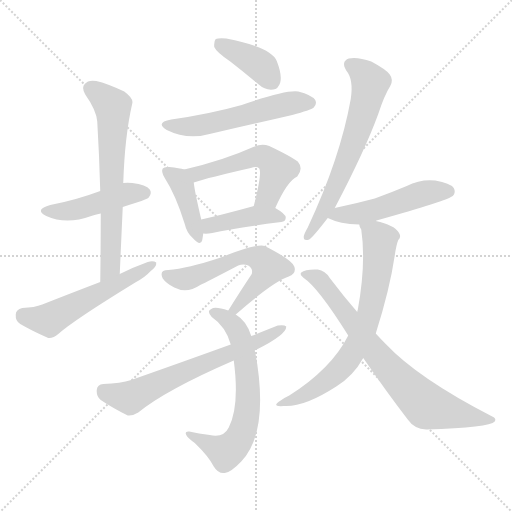
t = 0.00 s
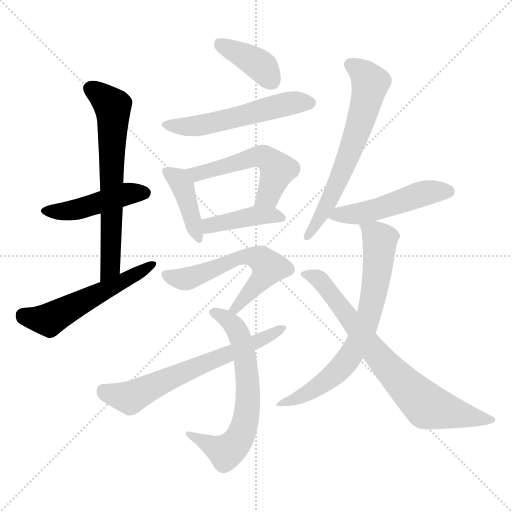
t = 2.13 s
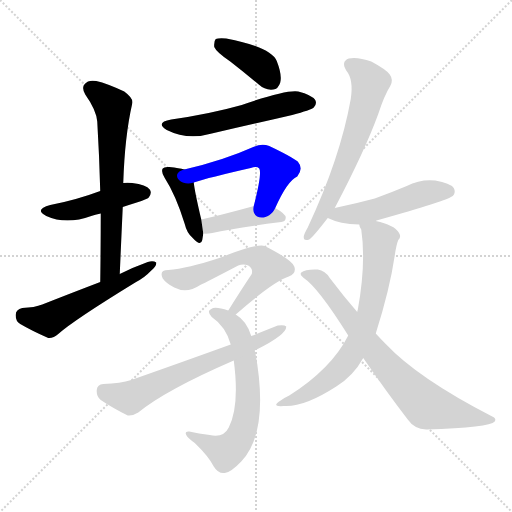
t = 4.25 s
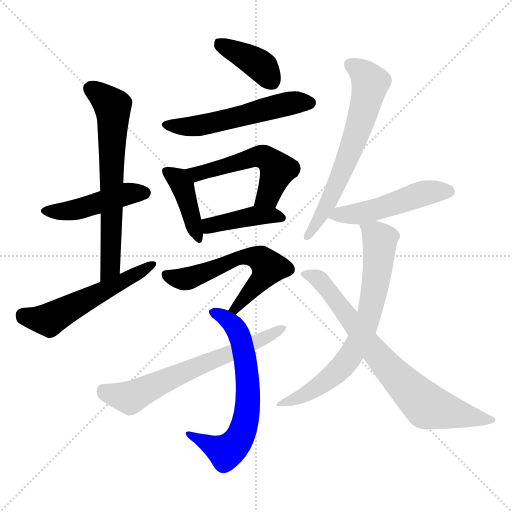
t = 6.38 s
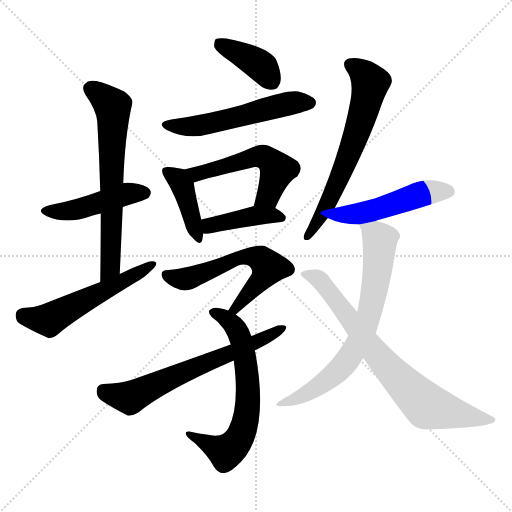
t = 8.50 s
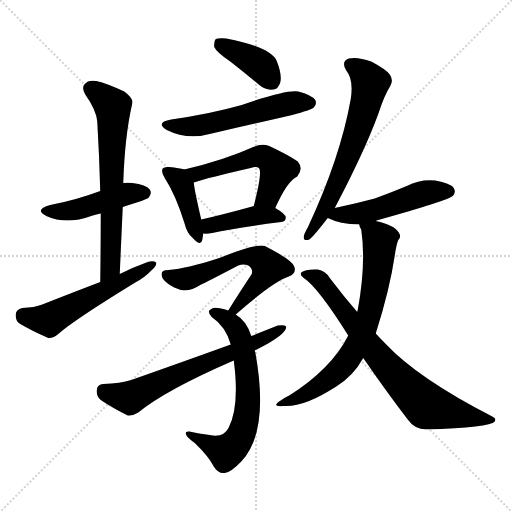
t = 10.63 s

The animated SVG that drew these frames (rendered in a browser with its animation timeline set to each time). Animation: 15 CSS @keyframes rules; one cycle of 10.63 s.

<svg version="1.1" viewBox="0 0 1024 1024" xmlns="http://www.w3.org/2000/svg">
  <g stroke="lightgray" stroke-dasharray="1,1" stroke-width="1" transform="scale(4, 4)">
    <line x1="0" y1="0" x2="256" y2="256"></line>
    <line x1="256" y1="0" x2="0" y2="256"></line>
    <line x1="128" y1="0" x2="128" y2="256"></line>
    <line x1="0" y1="128" x2="256" y2="128"></line>
  </g>
<g transform="scale(1, -1) translate(0, -900)">
   <style type="text/css">
    @keyframes keyframes0 {
      from {
       stroke: blue;
       stroke-dashoffset: 457;
       stroke-width: 128;
       }
       60% {
       animation-timing-function: step-end;
       stroke: blue;
       stroke-dashoffset: 0;
       stroke-width: 128;
       }
       to {
       stroke: black;
       stroke-width: 1024;
       }
       }
       #make-me-a-hanzi-animation-0 {
         animation: keyframes0 0.621908s both;
         animation-delay: 0.000000s;
         animation-timing-function: linear;
       }
    @keyframes keyframes1 {
      from {
       stroke: blue;
       stroke-dashoffset: 659;
       stroke-width: 128;
       }
       68% {
       animation-timing-function: step-end;
       stroke: blue;
       stroke-dashoffset: 0;
       stroke-width: 128;
       }
       to {
       stroke: black;
       stroke-width: 1024;
       }
       }
       #make-me-a-hanzi-animation-1 {
         animation: keyframes1 0.786296s both;
         animation-delay: 0.621908s;
         animation-timing-function: linear;
       }
    @keyframes keyframes2 {
      from {
       stroke: blue;
       stroke-dashoffset: 547;
       stroke-width: 128;
       }
       64% {
       animation-timing-function: step-end;
       stroke: blue;
       stroke-dashoffset: 0;
       stroke-width: 128;
       }
       to {
       stroke: black;
       stroke-width: 1024;
       }
       }
       #make-me-a-hanzi-animation-2 {
         animation: keyframes2 0.695150s both;
         animation-delay: 1.408203s;
         animation-timing-function: linear;
       }
    @keyframes keyframes3 {
      from {
       stroke: blue;
       stroke-dashoffset: 391;
       stroke-width: 128;
       }
       56% {
       animation-timing-function: step-end;
       stroke: blue;
       stroke-dashoffset: 0;
       stroke-width: 128;
       }
       to {
       stroke: black;
       stroke-width: 1024;
       }
       }
       #make-me-a-hanzi-animation-3 {
         animation: keyframes3 0.568197s both;
         animation-delay: 2.103353s;
         animation-timing-function: linear;
       }
    @keyframes keyframes4 {
      from {
       stroke: blue;
       stroke-dashoffset: 547;
       stroke-width: 128;
       }
       64% {
       animation-timing-function: step-end;
       stroke: blue;
       stroke-dashoffset: 0;
       stroke-width: 128;
       }
       to {
       stroke: black;
       stroke-width: 1024;
       }
       }
       #make-me-a-hanzi-animation-4 {
         animation: keyframes4 0.695150s both;
         animation-delay: 2.671549s;
         animation-timing-function: linear;
       }
    @keyframes keyframes5 {
      from {
       stroke: blue;
       stroke-dashoffset: 409;
       stroke-width: 128;
       }
       57% {
       animation-timing-function: step-end;
       stroke: blue;
       stroke-dashoffset: 0;
       stroke-width: 128;
       }
       to {
       stroke: black;
       stroke-width: 1024;
       }
       }
       #make-me-a-hanzi-animation-5 {
         animation: keyframes5 0.582845s both;
         animation-delay: 3.366699s;
         animation-timing-function: linear;
       }
    @keyframes keyframes6 {
      from {
       stroke: blue;
       stroke-dashoffset: 529;
       stroke-width: 128;
       }
       63% {
       animation-timing-function: step-end;
       stroke: blue;
       stroke-dashoffset: 0;
       stroke-width: 128;
       }
       to {
       stroke: black;
       stroke-width: 1024;
       }
       }
       #make-me-a-hanzi-animation-6 {
         animation: keyframes6 0.680501s both;
         animation-delay: 3.949544s;
         animation-timing-function: linear;
       }
    @keyframes keyframes7 {
      from {
       stroke: blue;
       stroke-dashoffset: 413;
       stroke-width: 128;
       }
       57% {
       animation-timing-function: step-end;
       stroke: blue;
       stroke-dashoffset: 0;
       stroke-width: 128;
       }
       to {
       stroke: black;
       stroke-width: 1024;
       }
       }
       #make-me-a-hanzi-animation-7 {
         animation: keyframes7 0.586100s both;
         animation-delay: 4.630046s;
         animation-timing-function: linear;
       }
    @keyframes keyframes8 {
      from {
       stroke: blue;
       stroke-dashoffset: 592;
       stroke-width: 128;
       }
       66% {
       animation-timing-function: step-end;
       stroke: blue;
       stroke-dashoffset: 0;
       stroke-width: 128;
       }
       to {
       stroke: black;
       stroke-width: 1024;
       }
       }
       #make-me-a-hanzi-animation-8 {
         animation: keyframes8 0.731771s both;
         animation-delay: 5.216146s;
         animation-timing-function: linear;
       }
    @keyframes keyframes9 {
      from {
       stroke: blue;
       stroke-dashoffset: 655;
       stroke-width: 128;
       }
       68% {
       animation-timing-function: step-end;
       stroke: blue;
       stroke-dashoffset: 0;
       stroke-width: 128;
       }
       to {
       stroke: black;
       stroke-width: 1024;
       }
       }
       #make-me-a-hanzi-animation-9 {
         animation: keyframes9 0.783040s both;
         animation-delay: 5.947917s;
         animation-timing-function: linear;
       }
    @keyframes keyframes10 {
      from {
       stroke: blue;
       stroke-dashoffset: 651;
       stroke-width: 128;
       }
       68% {
       animation-timing-function: step-end;
       stroke: blue;
       stroke-dashoffset: 0;
       stroke-width: 128;
       }
       to {
       stroke: black;
       stroke-width: 1024;
       }
       }
       #make-me-a-hanzi-animation-10 {
         animation: keyframes10 0.779785s both;
         animation-delay: 6.730957s;
         animation-timing-function: linear;
       }
    @keyframes keyframes11 {
      from {
       stroke: blue;
       stroke-dashoffset: 642;
       stroke-width: 128;
       }
       68% {
       animation-timing-function: step-end;
       stroke: blue;
       stroke-dashoffset: 0;
       stroke-width: 128;
       }
       to {
       stroke: black;
       stroke-width: 1024;
       }
       }
       #make-me-a-hanzi-animation-11 {
         animation: keyframes11 0.772461s both;
         animation-delay: 7.510742s;
         animation-timing-function: linear;
       }
    @keyframes keyframes12 {
      from {
       stroke: blue;
       stroke-dashoffset: 498;
       stroke-width: 128;
       }
       62% {
       animation-timing-function: step-end;
       stroke: blue;
       stroke-dashoffset: 0;
       stroke-width: 128;
       }
       to {
       stroke: black;
       stroke-width: 1024;
       }
       }
       #make-me-a-hanzi-animation-12 {
         animation: keyframes12 0.655273s both;
         animation-delay: 8.283203s;
         animation-timing-function: linear;
       }
    @keyframes keyframes13 {
      from {
       stroke: blue;
       stroke-dashoffset: 707;
       stroke-width: 128;
       }
       70% {
       animation-timing-function: step-end;
       stroke: blue;
       stroke-dashoffset: 0;
       stroke-width: 128;
       }
       to {
       stroke: black;
       stroke-width: 1024;
       }
       }
       #make-me-a-hanzi-animation-13 {
         animation: keyframes13 0.825358s both;
         animation-delay: 8.938477s;
         animation-timing-function: linear;
       }
    @keyframes keyframes14 {
      from {
       stroke: blue;
       stroke-dashoffset: 753;
       stroke-width: 128;
       }
       71% {
       animation-timing-function: step-end;
       stroke: blue;
       stroke-dashoffset: 0;
       stroke-width: 128;
       }
       to {
       stroke: black;
       stroke-width: 1024;
       }
       }
       #make-me-a-hanzi-animation-14 {
         animation: keyframes14 0.862793s both;
         animation-delay: 9.763835s;
         animation-timing-function: linear;
       }
</style>
<path d="M 245.5 486.0 Q 257.5 490.0 273.5 495.0 Q 294.5 502.0 297.5 505.0 Q 304.5 514.0 299.5 521.0 Q 292.5 531.0 264.5 534.0 Q 254.5 535.0 246.5 534.0 L 200.5 518.0 Q 152.5 500.0 100.5 490.0 Q 67.5 481.0 92.5 468.0 Q 132.5 450.0 182.5 468.0 Q 189.5 471.0 201.5 473.0 L 245.5 486.0 Z" fill="lightgray"></path> 
<path d="M 239.5 352.0 Q 242.5 421.0 245.5 486.0 L 246.5 534.0 Q 249.5 628.0 264.5 693.0 Q 267.5 703.0 248.5 717.0 Q 214.5 733.0 192.5 738.0 Q 176.5 741.0 169.5 732.0 Q 162.5 725.0 170.5 711.0 Q 192.5 680.0 194.5 657.0 Q 198.5 590.0 200.5 518.0 L 201.5 473.0 Q 201.5 409.0 200.5 336.0 C 200.5 306.0 238.5 322.0 239.5 352.0 Z" fill="lightgray"></path> 
<path d="M 200.5 336.0 Q 145.5 315.0 84.5 291.0 Q 69.5 285.0 44.5 284.0 Q 31.5 281.0 31.5 271.0 Q 30.5 258.0 40.5 252.0 Q 62.5 239.0 96.5 224.0 Q 106.5 223.0 116.5 232.0 Q 146.5 259.0 270.5 335.0 Q 289.5 345.0 301.5 358.0 Q 313.5 367.0 312.5 375.0 Q 306.5 379.0 295.5 376.0 Q 267.5 366.0 239.5 352.0 L 200.5 336.0 Z" fill="lightgray"></path> 
<path d="M 460.5 777.0 Q 487.5 756.0 517.5 731.0 Q 530.5 719.0 546.5 721.0 Q 556.5 722.0 560.5 735.0 Q 564.5 750.0 553.5 778.0 Q 541.5 806.0 452.5 823.0 Q 436.5 824.0 431.5 822.0 Q 427.5 818.0 428.5 806.0 Q 432.5 796.0 460.5 777.0 Z" fill="lightgray"></path> 
<path d="M 342.5 661.0 Q 309.5 655.0 333.5 640.0 Q 375.5 619.0 423.5 633.0 Q 502.5 651.0 584.5 670.0 Q 621.5 680.0 627.5 685.0 Q 634.5 692.0 630.5 700.0 Q 623.5 710.0 596.5 717.0 Q 572.5 721.0 483.5 690.0 Q 419.5 672.0 342.5 661.0 Z" fill="lightgray"></path> 
<path d="M 368.5 561.0 Q 359.5 564.0 338.5 566.0 Q 328.5 567.0 325.5 563.0 Q 321.5 557.0 329.5 544.0 Q 351.5 510.0 369.5 452.0 Q 373.5 434.0 385.5 424.0 Q 401.5 406.0 404.5 420.0 Q 405.5 426.0 406.5 433.0 L 402.5 461.0 Q 389.5 516.0 387.5 535.0 C 384.5 557.0 384.5 557.0 368.5 561.0 Z" fill="lightgray"></path> 
<path d="M 550.5 484.0 Q 574.5 538.0 594.5 547.0 Q 607.5 563.0 595.5 577.0 Q 582.5 587.0 538.5 608.0 Q 523.5 614.0 506.5 606.0 Q 446.5 579.0 368.5 561.0 C 339.5 554.0 358.5 526.0 387.5 535.0 Q 417.5 545.0 501.5 564.0 Q 513.5 568.0 518.5 563.0 Q 524.5 554.0 507.5 488.0 C 500.5 459.0 538.5 457.0 550.5 484.0 Z" fill="lightgray"></path> 
<path d="M 406.5 433.0 Q 413.5 432.0 424.5 434.0 Q 467.5 444.0 562.5 456.0 Q 571.5 457.0 571.5 465.0 Q 571.5 472.0 550.5 484.0 C 531.5 495.0 531.5 495.0 507.5 488.0 Q 506.5 488.0 504.5 487.0 Q 446.5 471.0 402.5 461.0 C 373.5 454.0 376.5 435.0 406.5 433.0 Z" fill="lightgray"></path> 
<path d="M 471.5 271.0 Q 546.5 337.0 577.5 347.0 Q 593.5 354.0 588.5 367.0 Q 584.5 380.0 529.5 408.0 Q 514.5 414.0 438.5 384.0 Q 375.5 363.0 336.5 360.0 Q 317.5 360.0 325.5 343.0 Q 332.5 333.0 348.5 325.0 Q 373.5 312.0 400.5 330.0 Q 413.5 336.0 476.5 369.0 Q 486.5 373.0 496.5 369.0 Q 506.5 363.0 503.5 352.0 Q 481.5 319.0 456.5 279.0 C 440.5 254.0 448.5 251.0 471.5 271.0 Z" fill="lightgray"></path> 
<path d="M 502.5 228.0 Q 493.5 258.0 471.5 271.0 L 456.5 279.0 Q 429.5 288.0 422.5 282.0 Q 412.5 278.0 423.5 266.0 Q 451.5 247.0 461.5 211.0 L 467.5 179.0 Q 479.5 89.0 457.5 45.0 Q 447.5 24.0 419.5 30.0 Q 397.5 33.0 378.5 37.0 Q 368.5 38.0 372.5 30.0 Q 375.5 24.0 389.5 14.0 Q 417.5 -13.0 427.5 -33.0 Q 436.5 -48.0 449.5 -46.0 Q 461.5 -45.0 482.5 -23.0 Q 539.5 37.0 510.5 196.0 Q 509.5 197.0 509.5 199.0 L 502.5 228.0 Z" fill="lightgray"></path> 
<path d="M 509.5 199.0 Q 510.5 200.0 513.5 201.0 Q 573.5 231.0 572.5 247.0 Q 568.5 251.0 555.5 249.0 Q 530.5 239.0 502.5 228.0 L 461.5 211.0 Q 367.5 177.0 262.5 140.0 Q 241.5 133.0 206.5 132.0 Q 194.5 131.0 193.5 120.0 Q 192.5 107.0 201.5 100.0 Q 223.5 85.0 255.5 69.0 Q 265.5 68.0 276.5 75.0 Q 331.5 120.0 467.5 179.0 L 509.5 199.0 Z" fill="lightgray"></path> 
<path d="M 669.5 484.0 Q 729.5 598.0 756.5 672.0 Q 768.5 709.0 780.5 728.0 Q 787.5 740.0 779.5 751.0 Q 772.5 761.0 742.5 777.0 Q 714.5 787.0 697.5 783.0 Q 681.5 777.0 692.5 759.0 Q 707.5 741.0 701.5 702.0 Q 680.5 584.0 615.5 445.0 Q 608.5 433.0 607.5 427.0 Q 606.5 417.0 618.5 421.0 Q 624.5 424.0 655.5 464.0 L 669.5 484.0 Z" fill="lightgray"></path> 
<path d="M 751.5 458.0 Q 752.5 459.0 756.5 460.0 Q 895.5 499.0 905.5 508.0 Q 912.5 515.0 907.5 524.0 Q 900.5 534.0 870.5 539.0 Q 840.5 542.0 813.5 528.0 Q 782.5 515.0 749.5 503.0 Q 712.5 493.0 669.5 484.0 C 640.5 478.0 629.5 476.0 655.5 464.0 Q 679.5 452.0 718.5 451.0 L 751.5 458.0 Z" fill="lightgray"></path> 
<path d="M 751.5 233.0 Q 779.5 321.0 789.5 389.0 Q 792.5 410.0 796.5 420.0 Q 803.5 426.0 797.5 435.0 Q 788.5 450.0 751.5 458.0 C 722.5 465.0 713.5 468.0 718.5 451.0 Q 718.5 447.0 722.5 441.0 Q 732.5 374.0 715.5 280.0 Q 714.5 279.0 714.5 276.0 L 696.5 229.0 Q 662.5 162.0 578.5 109.0 Q 569.5 105.0 561.5 99.0 Q 540.5 86.0 567.5 88.0 Q 607.5 85.0 672.5 127.0 Q 706.5 148.0 726.5 184.0 L 751.5 233.0 Z" fill="lightgray"></path> 
<path d="M 726.5 184.0 Q 772.5 117.0 815.5 61.0 Q 828.5 42.0 852.5 41.0 Q 979.5 45.0 989.5 57.0 Q 993.5 63.0 984.5 67.0 Q 836.5 143.0 771.5 212.0 Q 761.5 222.0 751.5 233.0 L 714.5 276.0 Q 687.5 307.0 659.5 344.0 Q 650.5 359.0 635.5 361.0 Q 610.5 362.0 602.5 355.0 Q 598.5 351.0 607.5 344.0 Q 635.5 326.0 696.5 229.0 L 726.5 184.0 Z" fill="lightgray"></path> 
      <clipPath id="make-me-a-hanzi-clip-0">
      <path d="M 245.5 486.0 Q 257.5 490.0 273.5 495.0 Q 294.5 502.0 297.5 505.0 Q 304.5 514.0 299.5 521.0 Q 292.5 531.0 264.5 534.0 Q 254.5 535.0 246.5 534.0 L 200.5 518.0 Q 152.5 500.0 100.5 490.0 Q 67.5 481.0 92.5 468.0 Q 132.5 450.0 182.5 468.0 Q 189.5 471.0 201.5 473.0 L 245.5 486.0 Z" fill="lightgray"></path>
      </clipPath>
      <path clip-path="url(#make-me-a-hanzi-clip-0)" d="M 94.5 480.0 L 116.5 476.0 L 154.5 481.0 L 252.5 512.0 L 289.5 514.0 " fill="none" id="make-me-a-hanzi-animation-0" stroke-dasharray="329 658" stroke-linecap="round"></path>

      <clipPath id="make-me-a-hanzi-clip-1">
      <path d="M 239.5 352.0 Q 242.5 421.0 245.5 486.0 L 246.5 534.0 Q 249.5 628.0 264.5 693.0 Q 267.5 703.0 248.5 717.0 Q 214.5 733.0 192.5 738.0 Q 176.5 741.0 169.5 732.0 Q 162.5 725.0 170.5 711.0 Q 192.5 680.0 194.5 657.0 Q 198.5 590.0 200.5 518.0 L 201.5 473.0 Q 201.5 409.0 200.5 336.0 C 200.5 306.0 238.5 322.0 239.5 352.0 Z" fill="lightgray"></path>
      </clipPath>
      <path clip-path="url(#make-me-a-hanzi-clip-1)" d="M 182.5 722.0 L 224.5 687.0 L 226.5 667.0 L 220.5 365.0 L 204.5 344.0 " fill="none" id="make-me-a-hanzi-animation-1" stroke-dasharray="531 1062" stroke-linecap="round"></path>

      <clipPath id="make-me-a-hanzi-clip-2">
      <path d="M 200.5 336.0 Q 145.5 315.0 84.5 291.0 Q 69.5 285.0 44.5 284.0 Q 31.5 281.0 31.5 271.0 Q 30.5 258.0 40.5 252.0 Q 62.5 239.0 96.5 224.0 Q 106.5 223.0 116.5 232.0 Q 146.5 259.0 270.5 335.0 Q 289.5 345.0 301.5 358.0 Q 313.5 367.0 312.5 375.0 Q 306.5 379.0 295.5 376.0 Q 267.5 366.0 239.5 352.0 L 200.5 336.0 Z" fill="lightgray"></path>
      </clipPath>
      <path clip-path="url(#make-me-a-hanzi-clip-2)" d="M 45.5 270.0 L 97.5 260.0 L 307.5 372.0 " fill="none" id="make-me-a-hanzi-animation-2" stroke-dasharray="419 838" stroke-linecap="round"></path>

      <clipPath id="make-me-a-hanzi-clip-3">
      <path d="M 460.5 777.0 Q 487.5 756.0 517.5 731.0 Q 530.5 719.0 546.5 721.0 Q 556.5 722.0 560.5 735.0 Q 564.5 750.0 553.5 778.0 Q 541.5 806.0 452.5 823.0 Q 436.5 824.0 431.5 822.0 Q 427.5 818.0 428.5 806.0 Q 432.5 796.0 460.5 777.0 Z" fill="lightgray"></path>
      </clipPath>
      <path clip-path="url(#make-me-a-hanzi-clip-3)" d="M 436.5 816.0 L 525.5 765.0 L 543.5 738.0 " fill="none" id="make-me-a-hanzi-animation-3" stroke-dasharray="263 526" stroke-linecap="round"></path>

      <clipPath id="make-me-a-hanzi-clip-4">
      <path d="M 342.5 661.0 Q 309.5 655.0 333.5 640.0 Q 375.5 619.0 423.5 633.0 Q 502.5 651.0 584.5 670.0 Q 621.5 680.0 627.5 685.0 Q 634.5 692.0 630.5 700.0 Q 623.5 710.0 596.5 717.0 Q 572.5 721.0 483.5 690.0 Q 419.5 672.0 342.5 661.0 Z" fill="lightgray"></path>
      </clipPath>
      <path clip-path="url(#make-me-a-hanzi-clip-4)" d="M 335.5 652.0 L 345.5 647.0 L 397.5 648.0 L 567.5 691.0 L 619.5 694.0 " fill="none" id="make-me-a-hanzi-animation-4" stroke-dasharray="419 838" stroke-linecap="round"></path>

      <clipPath id="make-me-a-hanzi-clip-5">
      <path d="M 368.5 561.0 Q 359.5 564.0 338.5 566.0 Q 328.5 567.0 325.5 563.0 Q 321.5 557.0 329.5 544.0 Q 351.5 510.0 369.5 452.0 Q 373.5 434.0 385.5 424.0 Q 401.5 406.0 404.5 420.0 Q 405.5 426.0 406.5 433.0 L 402.5 461.0 Q 389.5 516.0 387.5 535.0 C 384.5 557.0 384.5 557.0 368.5 561.0 Z" fill="lightgray"></path>
      </clipPath>
      <path clip-path="url(#make-me-a-hanzi-clip-5)" d="M 333.5 558.0 L 355.5 542.0 L 365.5 526.0 L 395.5 423.0 " fill="none" id="make-me-a-hanzi-animation-5" stroke-dasharray="281 562" stroke-linecap="round"></path>

      <clipPath id="make-me-a-hanzi-clip-6">
      <path d="M 550.5 484.0 Q 574.5 538.0 594.5 547.0 Q 607.5 563.0 595.5 577.0 Q 582.5 587.0 538.5 608.0 Q 523.5 614.0 506.5 606.0 Q 446.5 579.0 368.5 561.0 C 339.5 554.0 358.5 526.0 387.5 535.0 Q 417.5 545.0 501.5 564.0 Q 513.5 568.0 518.5 563.0 Q 524.5 554.0 507.5 488.0 C 500.5 459.0 538.5 457.0 550.5 484.0 Z" fill="lightgray"></path>
      </clipPath>
      <path clip-path="url(#make-me-a-hanzi-clip-6)" d="M 376.5 560.0 L 396.5 553.0 L 508.5 586.0 L 527.5 586.0 L 555.5 560.0 L 536.5 509.0 L 515.5 499.0 " fill="none" id="make-me-a-hanzi-animation-6" stroke-dasharray="401 802" stroke-linecap="round"></path>

      <clipPath id="make-me-a-hanzi-clip-7">
      <path d="M 406.5 433.0 Q 413.5 432.0 424.5 434.0 Q 467.5 444.0 562.5 456.0 Q 571.5 457.0 571.5 465.0 Q 571.5 472.0 550.5 484.0 C 531.5 495.0 531.5 495.0 507.5 488.0 Q 506.5 488.0 504.5 487.0 Q 446.5 471.0 402.5 461.0 C 373.5 454.0 376.5 435.0 406.5 433.0 Z" fill="lightgray"></path>
      </clipPath>
      <path clip-path="url(#make-me-a-hanzi-clip-7)" d="M 410.5 441.0 L 425.5 451.0 L 501.5 468.0 L 562.5 465.0 " fill="none" id="make-me-a-hanzi-animation-7" stroke-dasharray="285 570" stroke-linecap="round"></path>

      <clipPath id="make-me-a-hanzi-clip-8">
      <path d="M 471.5 271.0 Q 546.5 337.0 577.5 347.0 Q 593.5 354.0 588.5 367.0 Q 584.5 380.0 529.5 408.0 Q 514.5 414.0 438.5 384.0 Q 375.5 363.0 336.5 360.0 Q 317.5 360.0 325.5 343.0 Q 332.5 333.0 348.5 325.0 Q 373.5 312.0 400.5 330.0 Q 413.5 336.0 476.5 369.0 Q 486.5 373.0 496.5 369.0 Q 506.5 363.0 503.5 352.0 Q 481.5 319.0 456.5 279.0 C 440.5 254.0 448.5 251.0 471.5 271.0 Z" fill="lightgray"></path>
      </clipPath>
      <path clip-path="url(#make-me-a-hanzi-clip-8)" d="M 333.5 350.0 L 350.5 343.0 L 375.5 343.0 L 478.5 385.0 L 522.5 382.0 L 537.5 365.0 L 531.5 353.0 L 473.5 283.0 L 463.5 284.0 " fill="none" id="make-me-a-hanzi-animation-8" stroke-dasharray="464 928" stroke-linecap="round"></path>

      <clipPath id="make-me-a-hanzi-clip-9">
      <path d="M 502.5 228.0 Q 493.5 258.0 471.5 271.0 L 456.5 279.0 Q 429.5 288.0 422.5 282.0 Q 412.5 278.0 423.5 266.0 Q 451.5 247.0 461.5 211.0 L 467.5 179.0 Q 479.5 89.0 457.5 45.0 Q 447.5 24.0 419.5 30.0 Q 397.5 33.0 378.5 37.0 Q 368.5 38.0 372.5 30.0 Q 375.5 24.0 389.5 14.0 Q 417.5 -13.0 427.5 -33.0 Q 436.5 -48.0 449.5 -46.0 Q 461.5 -45.0 482.5 -23.0 Q 539.5 37.0 510.5 196.0 Q 509.5 197.0 509.5 199.0 L 502.5 228.0 Z" fill="lightgray"></path>
      </clipPath>
      <path clip-path="url(#make-me-a-hanzi-clip-9)" d="M 426.5 274.0 L 445.5 268.0 L 465.5 252.0 L 483.5 216.0 L 496.5 122.0 L 491.5 58.0 L 473.5 16.0 L 452.5 -3.0 L 379.5 30.0 " fill="none" id="make-me-a-hanzi-animation-9" stroke-dasharray="527 1054" stroke-linecap="round"></path>

      <clipPath id="make-me-a-hanzi-clip-10">
      <path d="M 509.5 199.0 Q 510.5 200.0 513.5 201.0 Q 573.5 231.0 572.5 247.0 Q 568.5 251.0 555.5 249.0 Q 530.5 239.0 502.5 228.0 L 461.5 211.0 Q 367.5 177.0 262.5 140.0 Q 241.5 133.0 206.5 132.0 Q 194.5 131.0 193.5 120.0 Q 192.5 107.0 201.5 100.0 Q 223.5 85.0 255.5 69.0 Q 265.5 68.0 276.5 75.0 Q 331.5 120.0 467.5 179.0 L 509.5 199.0 Z" fill="lightgray"></path>
      </clipPath>
      <path clip-path="url(#make-me-a-hanzi-clip-10)" d="M 205.5 120.0 L 259.5 104.0 L 496.5 208.0 L 567.5 245.0 " fill="none" id="make-me-a-hanzi-animation-10" stroke-dasharray="523 1046" stroke-linecap="round"></path>

      <clipPath id="make-me-a-hanzi-clip-11">
      <path d="M 669.5 484.0 Q 729.5 598.0 756.5 672.0 Q 768.5 709.0 780.5 728.0 Q 787.5 740.0 779.5 751.0 Q 772.5 761.0 742.5 777.0 Q 714.5 787.0 697.5 783.0 Q 681.5 777.0 692.5 759.0 Q 707.5 741.0 701.5 702.0 Q 680.5 584.0 615.5 445.0 Q 608.5 433.0 607.5 427.0 Q 606.5 417.0 618.5 421.0 Q 624.5 424.0 655.5 464.0 L 669.5 484.0 Z" fill="lightgray"></path>
      </clipPath>
      <path clip-path="url(#make-me-a-hanzi-clip-11)" d="M 701.5 770.0 L 726.5 754.0 L 740.5 734.0 L 730.5 689.0 L 675.5 534.0 L 639.5 462.0 L 615.5 429.0 " fill="none" id="make-me-a-hanzi-animation-11" stroke-dasharray="514 1028" stroke-linecap="round"></path>

      <clipPath id="make-me-a-hanzi-clip-12">
      <path d="M 751.5 458.0 Q 752.5 459.0 756.5 460.0 Q 895.5 499.0 905.5 508.0 Q 912.5 515.0 907.5 524.0 Q 900.5 534.0 870.5 539.0 Q 840.5 542.0 813.5 528.0 Q 782.5 515.0 749.5 503.0 Q 712.5 493.0 669.5 484.0 C 640.5 478.0 629.5 476.0 655.5 464.0 Q 679.5 452.0 718.5 451.0 L 751.5 458.0 Z" fill="lightgray"></path>
      </clipPath>
      <path clip-path="url(#make-me-a-hanzi-clip-12)" d="M 662.5 466.0 L 764.5 483.0 L 840.5 512.0 L 897.5 517.0 " fill="none" id="make-me-a-hanzi-animation-12" stroke-dasharray="370 740" stroke-linecap="round"></path>

      <clipPath id="make-me-a-hanzi-clip-13">
      <path d="M 751.5 233.0 Q 779.5 321.0 789.5 389.0 Q 792.5 410.0 796.5 420.0 Q 803.5 426.0 797.5 435.0 Q 788.5 450.0 751.5 458.0 C 722.5 465.0 713.5 468.0 718.5 451.0 Q 718.5 447.0 722.5 441.0 Q 732.5 374.0 715.5 280.0 Q 714.5 279.0 714.5 276.0 L 696.5 229.0 Q 662.5 162.0 578.5 109.0 Q 569.5 105.0 561.5 99.0 Q 540.5 86.0 567.5 88.0 Q 607.5 85.0 672.5 127.0 Q 706.5 148.0 726.5 184.0 L 751.5 233.0 Z" fill="lightgray"></path>
      </clipPath>
      <path clip-path="url(#make-me-a-hanzi-clip-13)" d="M 724.5 448.0 L 760.5 420.0 L 749.5 322.0 L 726.5 238.0 L 702.5 190.0 L 676.5 159.0 L 614.5 113.0 L 569.5 96.0 " fill="none" id="make-me-a-hanzi-animation-13" stroke-dasharray="579 1158" stroke-linecap="round"></path>

      <clipPath id="make-me-a-hanzi-clip-14">
      <path d="M 726.5 184.0 Q 772.5 117.0 815.5 61.0 Q 828.5 42.0 852.5 41.0 Q 979.5 45.0 989.5 57.0 Q 993.5 63.0 984.5 67.0 Q 836.5 143.0 771.5 212.0 Q 761.5 222.0 751.5 233.0 L 714.5 276.0 Q 687.5 307.0 659.5 344.0 Q 650.5 359.0 635.5 361.0 Q 610.5 362.0 602.5 355.0 Q 598.5 351.0 607.5 344.0 Q 635.5 326.0 696.5 229.0 L 726.5 184.0 Z" fill="lightgray"></path>
      </clipPath>
      <path clip-path="url(#make-me-a-hanzi-clip-14)" d="M 609.5 351.0 L 641.5 338.0 L 752.5 192.0 L 853.5 88.0 L 984.5 61.0 " fill="none" id="make-me-a-hanzi-animation-14" stroke-dasharray="625 1250" stroke-linecap="round"></path>

</g>
</svg>
